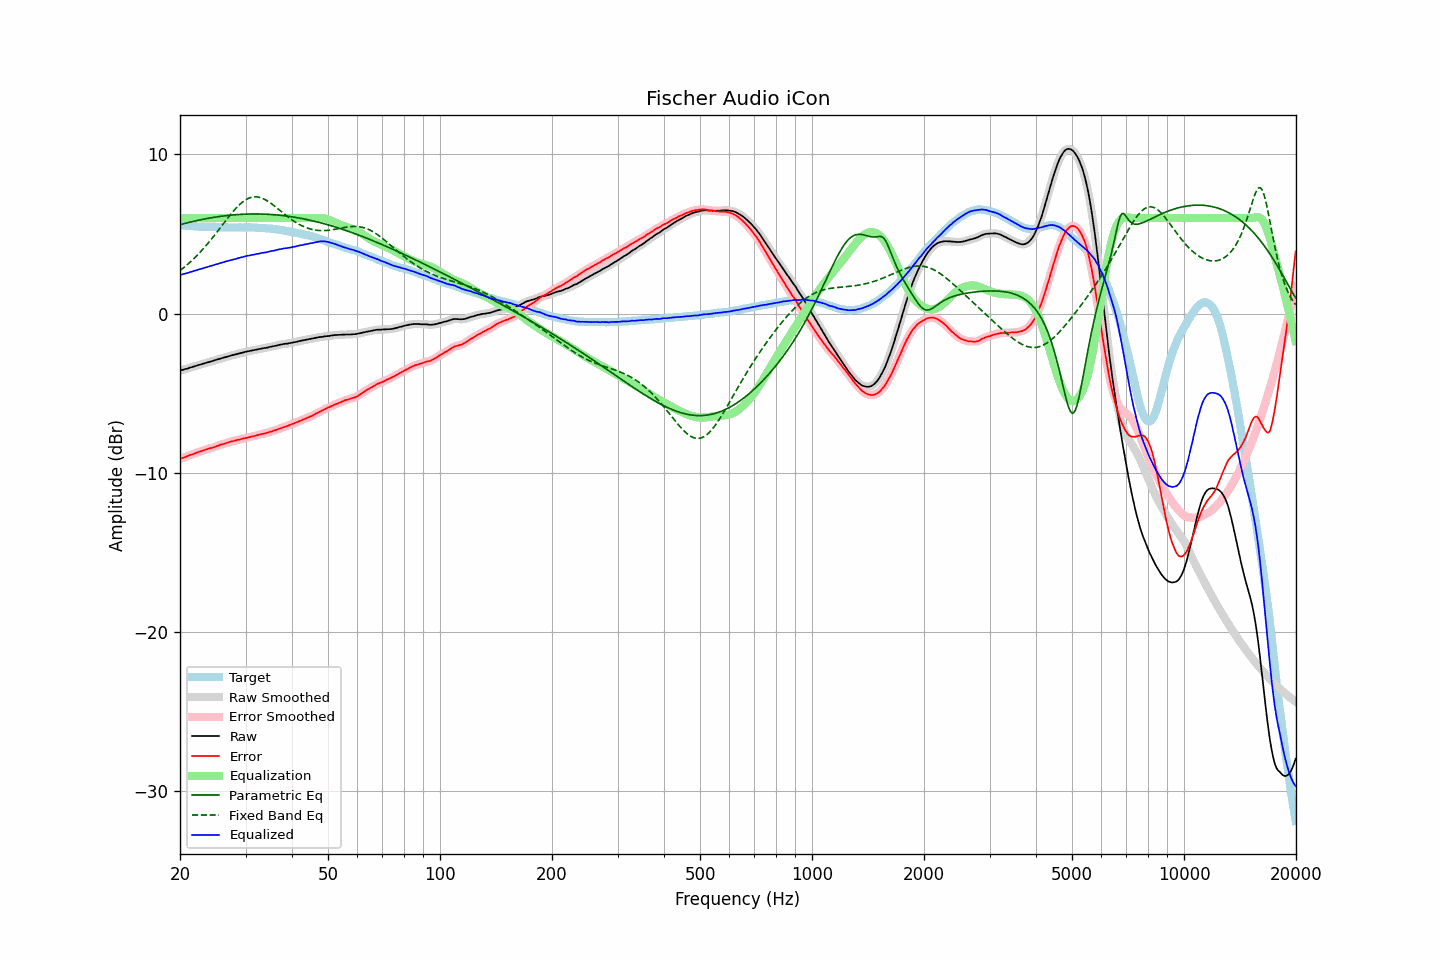

Data behind this chart, as committed beside it:
frequency, raw, error, smoothed, error_smoothed, equalization, parametric_eq, fixed_band_eq, equalized_raw, equalized_smoothed, target
20.00, -3.59, -9.14, -3.58, -9.14, 6.00, 5.58, 2.70, 2.41, 2.42, 5.56
20.20, -3.56, -9.09, -3.56, -9.10, 6.00, 5.61, 2.78, 2.44, 2.44, 5.54
20.40, -3.52, -9.05, -3.53, -9.06, 6.00, 5.63, 2.86, 2.48, 2.47, 5.53
20.61, -3.50, -9.02, -3.50, -9.02, 6.00, 5.66, 2.94, 2.50, 2.50, 5.53
20.81, -3.47, -8.98, -3.47, -8.98, 6.00, 5.68, 3.02, 2.53, 2.53, 5.51
21.02, -3.45, -8.94, -3.44, -8.94, 6.00, 5.71, 3.11, 2.55, 2.56, 5.50
21.23, -3.41, -8.89, -3.41, -8.90, 6.00, 5.73, 3.20, 2.59, 2.59, 5.49
21.44, -3.37, -8.87, -3.38, -8.87, 6.00, 5.76, 3.29, 2.63, 2.62, 5.50
21.66, -3.35, -8.83, -3.34, -8.83, 6.00, 5.78, 3.39, 2.65, 2.66, 5.49
21.87, -3.31, -8.79, -3.31, -8.79, 6.00, 5.81, 3.49, 2.69, 2.69, 5.48
22.09, -3.28, -8.75, -3.29, -8.75, 6.00, 5.83, 3.59, 2.72, 2.71, 5.47
22.31, -3.25, -8.72, -3.25, -8.72, 6.00, 5.85, 3.69, 2.75, 2.75, 5.46
22.54, -3.23, -8.68, -3.23, -8.69, 6.00, 5.87, 3.80, 2.77, 2.77, 5.45
22.76, -3.19, -8.66, -3.20, -8.65, 6.00, 5.89, 3.90, 2.81, 2.80, 5.46
22.99, -3.17, -8.62, -3.17, -8.62, 6.00, 5.91, 4.01, 2.83, 2.83, 5.45
23.22, -3.14, -8.58, -3.14, -8.58, 6.00, 5.93, 4.13, 2.86, 2.86, 5.44
23.45, -3.11, -8.55, -3.11, -8.55, 6.00, 5.95, 4.24, 2.89, 2.89, 5.44
23.69, -3.08, -8.52, -3.08, -8.51, 6.00, 5.97, 4.36, 2.92, 2.92, 5.44
23.92, -3.04, -8.49, -3.05, -8.49, 6.00, 5.99, 4.48, 2.96, 2.95, 5.44
24.16, -3.01, -8.46, -3.02, -8.46, 6.00, 6.01, 4.61, 2.99, 2.98, 5.44
24.40, -2.98, -8.43, -2.98, -8.43, 6.00, 6.03, 4.73, 3.02, 3.02, 5.45
24.65, -2.96, -8.40, -2.96, -8.40, 6.00, 6.04, 4.86, 3.04, 3.04, 5.45
24.89, -2.92, -8.36, -2.92, -8.36, 6.00, 6.06, 4.99, 3.08, 3.08, 5.44
25.14, -2.89, -8.32, -2.89, -8.33, 6.00, 6.07, 5.12, 3.11, 3.11, 5.43
25.39, -2.86, -8.29, -2.86, -8.29, 6.00, 6.09, 5.25, 3.14, 3.14, 5.43
25.65, -2.84, -8.25, -2.84, -8.25, 6.00, 6.10, 5.38, 3.16, 3.16, 5.42
25.91, -2.81, -8.22, -2.81, -8.22, 6.00, 6.12, 5.51, 3.19, 3.19, 5.41
26.16, -2.77, -8.20, -2.78, -8.19, 6.00, 6.13, 5.64, 3.23, 3.22, 5.42
26.43, -2.75, -8.16, -2.74, -8.16, 6.00, 6.14, 5.78, 3.25, 3.26, 5.41
26.69, -2.72, -8.13, -2.72, -8.13, 6.00, 6.15, 5.91, 3.28, 3.28, 5.41
26.96, -2.69, -8.10, -2.69, -8.09, 6.00, 6.16, 6.04, 3.31, 3.31, 5.41
27.23, -2.67, -8.07, -2.66, -8.06, 6.00, 6.18, 6.16, 3.33, 3.34, 5.40
27.50, -2.64, -8.03, -2.64, -8.04, 6.00, 6.19, 6.29, 3.36, 3.36, 5.40
27.77, -2.60, -8.01, -2.61, -8.01, 6.00, 6.19, 6.41, 3.40, 3.39, 5.41
28.05, -2.59, -7.99, -2.58, -7.99, 6.00, 6.20, 6.52, 3.41, 3.42, 5.41
28.33, -2.55, -7.96, -2.56, -7.96, 6.00, 6.21, 6.63, 3.45, 3.44, 5.41
28.62, -2.53, -7.93, -2.53, -7.94, 6.00, 6.22, 6.74, 3.47, 3.47, 5.40
28.90, -2.51, -7.92, -2.50, -7.91, 6.00, 6.22, 6.84, 3.49, 3.50, 5.41
29.19, -2.48, -7.89, -2.48, -7.89, 6.00, 6.23, 6.93, 3.52, 3.52, 5.41
29.48, -2.45, -7.86, -2.45, -7.86, 6.00, 6.24, 7.01, 3.55, 3.55, 5.41
29.78, -2.43, -7.83, -2.42, -7.84, 6.00, 6.24, 7.09, 3.57, 3.58, 5.41
30.08, -2.40, -7.82, -2.40, -7.82, 6.00, 6.25, 7.15, 3.60, 3.60, 5.43
30.38, -2.38, -7.79, -2.38, -7.79, 6.00, 6.25, 7.21, 3.62, 3.62, 5.41
30.68, -2.36, -7.77, -2.35, -7.77, 6.00, 6.25, 7.25, 3.64, 3.65, 5.41
30.99, -2.34, -7.75, -2.34, -7.75, 6.00, 6.25, 7.29, 3.66, 3.66, 5.41
31.30, -2.32, -7.72, -2.32, -7.72, 6.00, 6.25, 7.31, 3.68, 3.68, 5.41
31.61, -2.30, -7.70, -2.30, -7.70, 6.00, 6.26, 7.33, 3.70, 3.70, 5.41
31.93, -2.28, -7.67, -2.28, -7.67, 6.00, 6.26, 7.33, 3.72, 3.72, 5.40
32.24, -2.25, -7.65, -2.26, -7.65, 6.00, 6.25, 7.32, 3.75, 3.74, 5.39
32.57, -2.24, -7.62, -2.24, -7.62, 6.00, 6.25, 7.31, 3.76, 3.76, 5.38
32.89, -2.22, -7.59, -2.21, -7.59, 6.00, 6.25, 7.28, 3.78, 3.79, 5.38
33.22, -2.20, -7.57, -2.20, -7.57, 6.00, 6.25, 7.25, 3.80, 3.80, 5.38
33.55, -2.18, -7.55, -2.18, -7.55, 6.00, 6.25, 7.20, 3.82, 3.82, 5.37
33.89, -2.17, -7.53, -2.16, -7.52, 6.00, 6.24, 7.15, 3.83, 3.84, 5.36
34.23, -2.15, -7.49, -2.14, -7.50, 6.00, 6.24, 7.09, 3.85, 3.86, 5.35
34.57, -2.13, -7.47, -2.12, -7.47, 6.00, 6.23, 7.03, 3.87, 3.88, 5.35
34.92, -2.10, -7.43, -2.10, -7.44, 6.00, 6.22, 6.96, 3.90, 3.90, 5.33
35.27, -2.08, -7.42, -2.08, -7.40, 6.00, 6.22, 6.89, 3.92, 3.92, 5.34
35.62, -2.06, -7.36, -2.06, -7.37, 6.00, 6.21, 6.81, 3.94, 3.94, 5.31
35.97, -2.03, -7.34, -2.03, -7.34, 6.00, 6.20, 6.73, 3.97, 3.97, 5.30
... 635 more rows
